4-way image classification set "dataset" from GitHub (akifsari-dev/derin_ogrenme); label vocabulary: address, company, date, total.

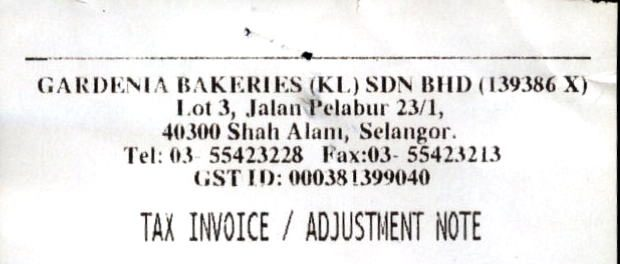
Label: company

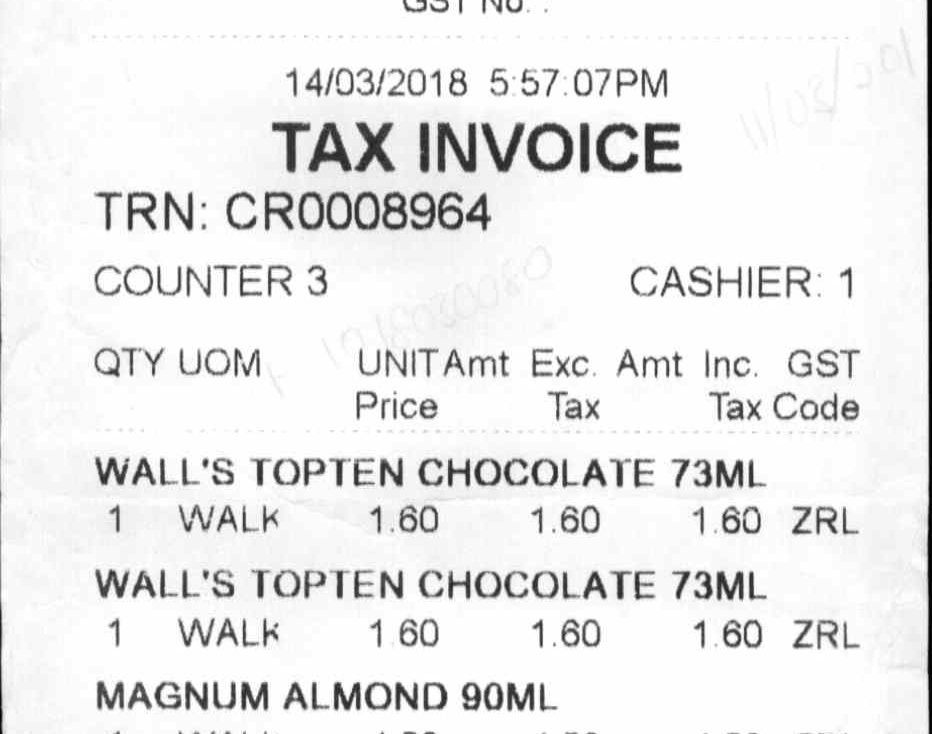
Label: date

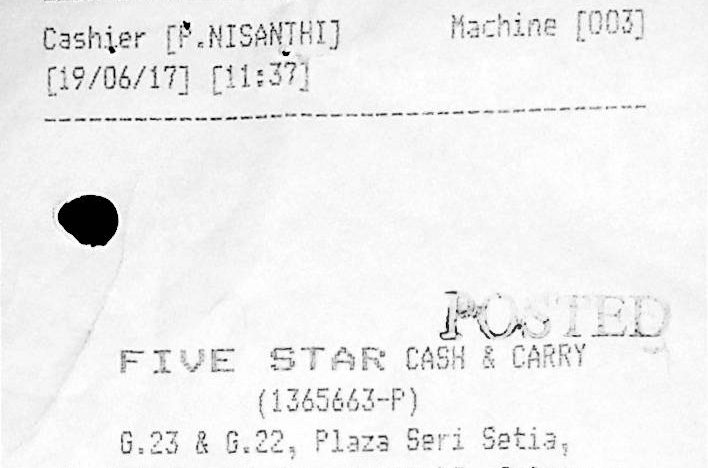
Label: address

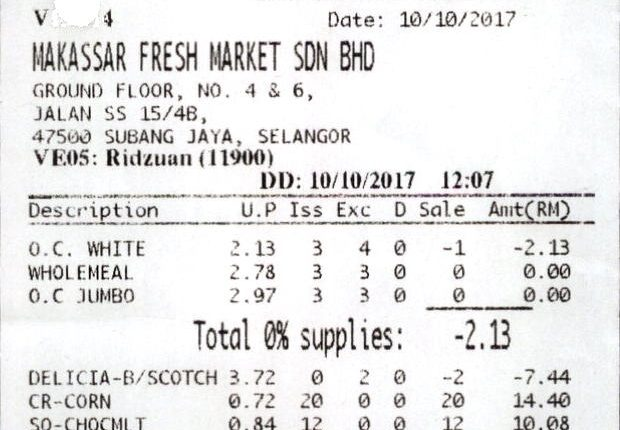
Label: date

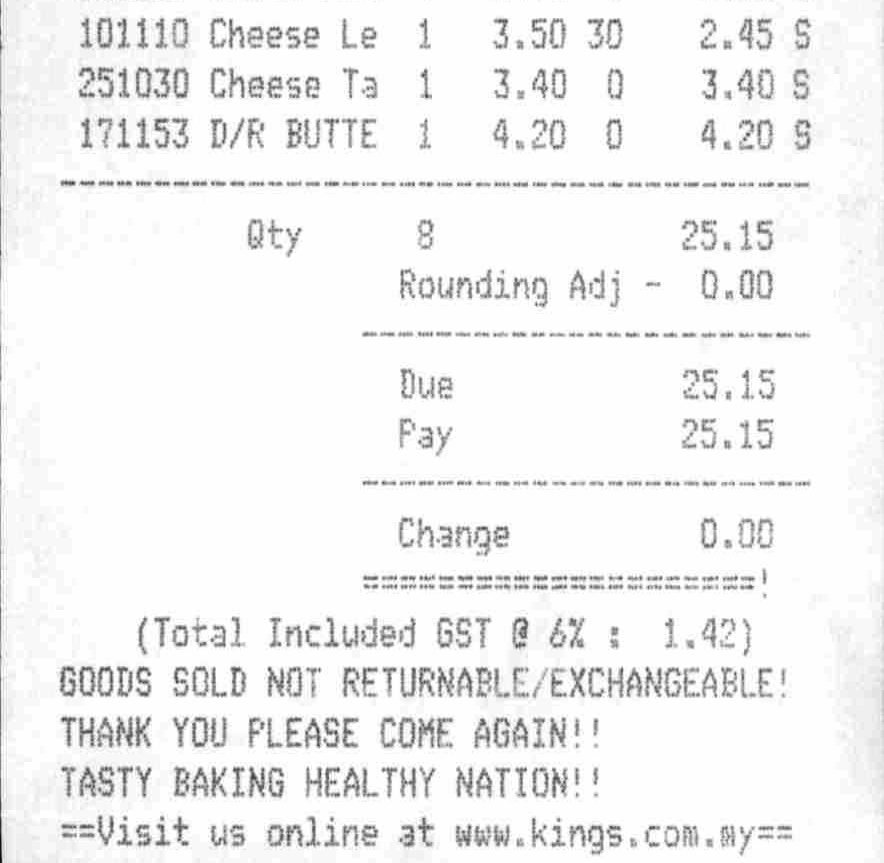
Label: total

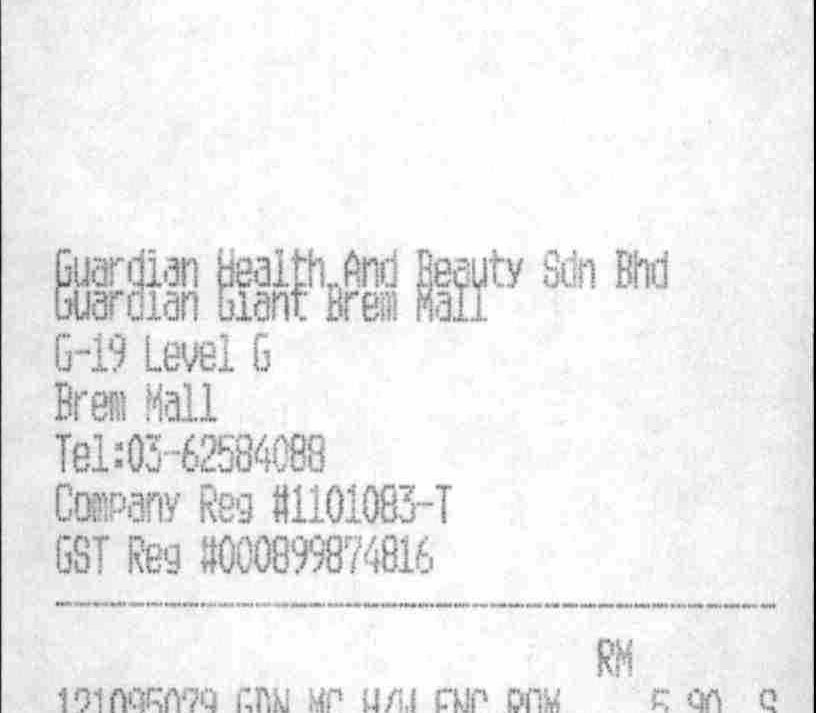
Label: address
